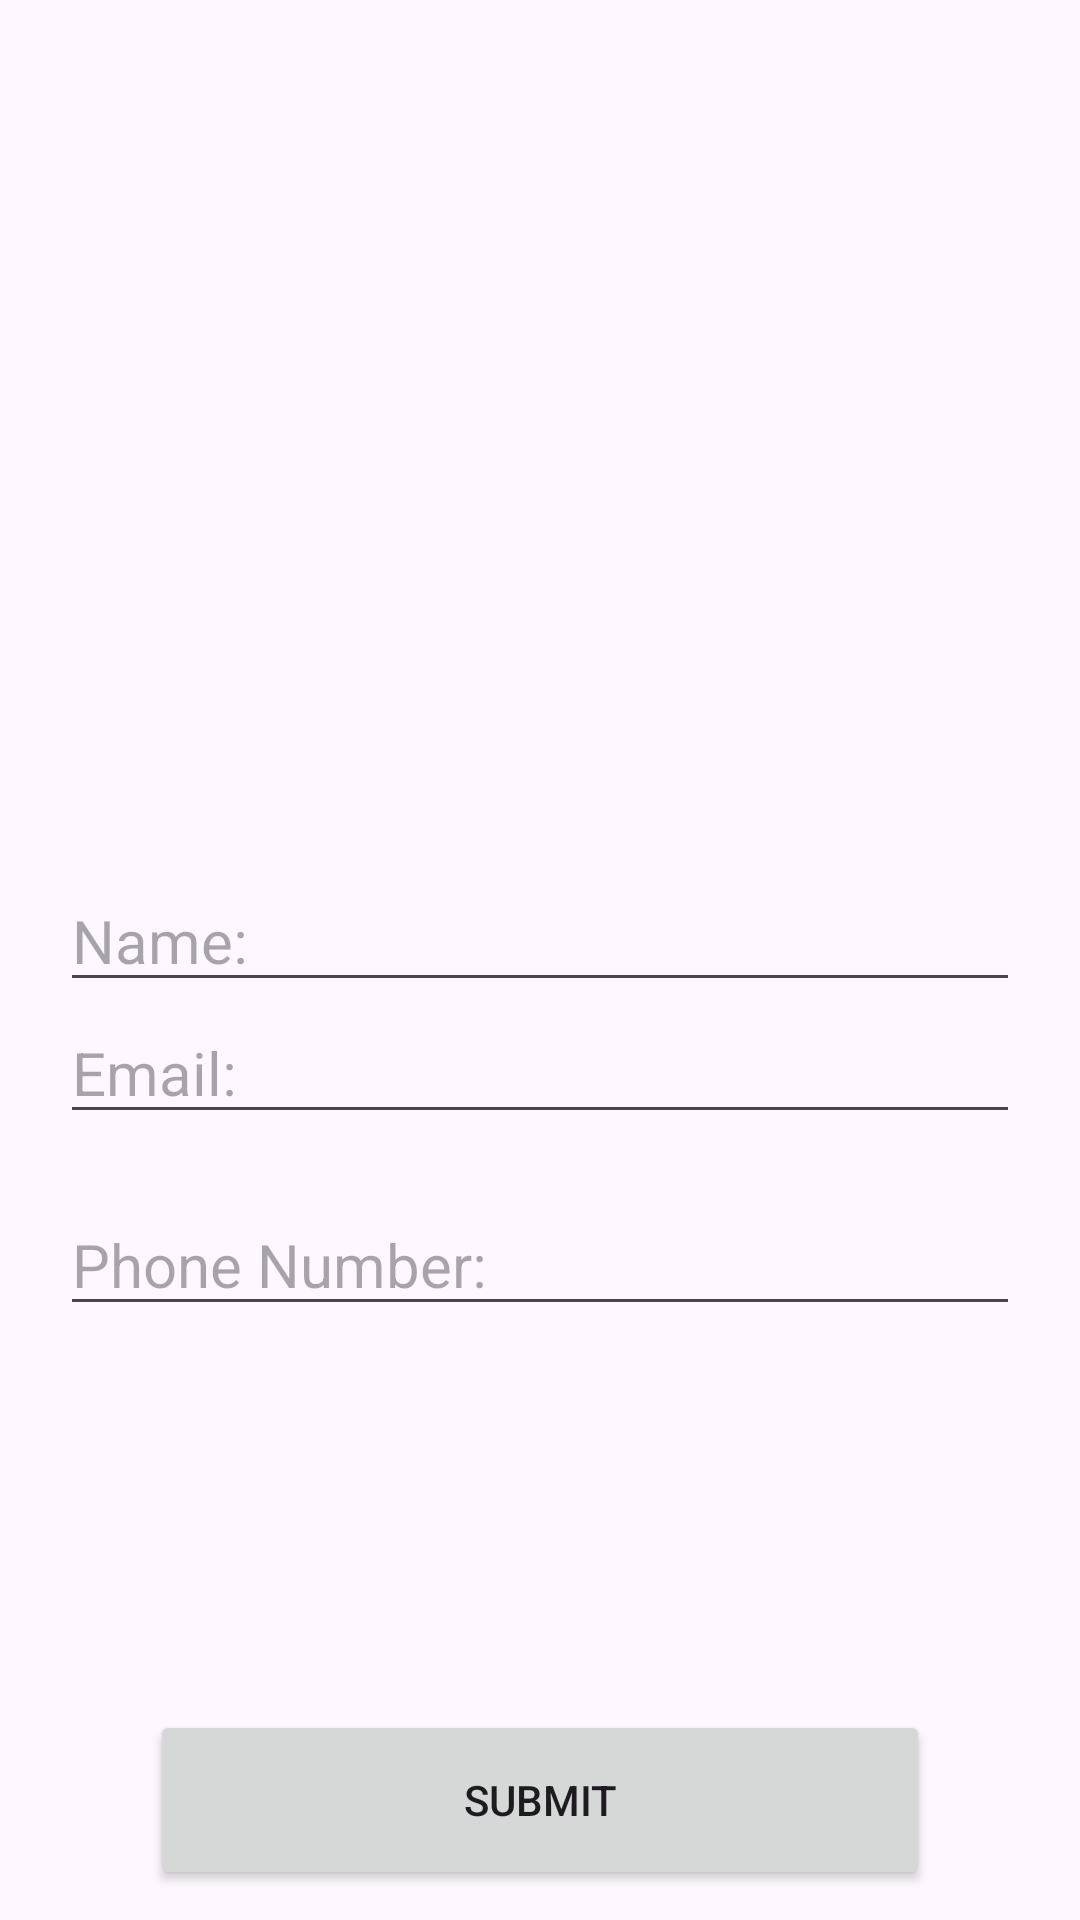

Reconstruct the res/layout file that produces this screen, plus the resources it refers to.
<!-- AndroidManifest.xml: application theme Theme.Assignment10 -->
<!-- res/layout/activity_add_contact.xml -->
<?xml version="1.0" encoding="utf-8"?>
<androidx.constraintlayout.widget.ConstraintLayout xmlns:android="http://schemas.android.com/apk/res/android"
    xmlns:app="http://schemas.android.com/apk/res-auto"
    xmlns:tools="http://schemas.android.com/tools"
    android:layout_width="match_parent"
    android:layout_height="match_parent">

    <ImageView
        android:id="@+id/imageView"
        android:layout_width="match_parent"
        android:layout_height="200dp"
        android:layout_marginTop="10dp"
        app:layout_constraintStart_toStartOf="parent"
        app:layout_constraintTop_toTopOf="parent"
        android:src="@drawable/contact" />

    <EditText
        android:id="@+id/et_name"
        android:layout_width="match_parent"
        android:layout_height="wrap_content"
        android:hint="Name:"
        android:inputType="textPersonName"
        android:layout_marginTop="80dp"
        android:layout_marginHorizontal="20dp"
        android:textSize="20sp"
        app:layout_constraintTop_toBottomOf="@+id/imageView"/>
    <EditText
        android:id="@+id/et_email"
        android:layout_width="match_parent"
        android:layout_height="wrap_content"
        android:hint="Email:"
        android:inputType="textEmailAddress"
        android:layout_marginHorizontal="20dp"
        android:textSize="20sp"
        app:layout_constraintTop_toBottomOf="@+id/et_name"/>

    <EditText
        android:id="@+id/et_phone_number"
        android:layout_width="match_parent"
        android:layout_height="wrap_content"
        android:hint="Phone Number:"
        android:inputType="phone"
        android:textSize="20sp"
        android:layout_marginTop="20dp"
        android:layout_marginHorizontal="20dp"
        app:layout_constraintTop_toBottomOf="@+id/et_email"/>

    <Button
        android:id="@+id/bt_submit"
        android:layout_width="match_parent"
        android:layout_height="60dp"
        android:text="@string/bt_submit"
        android:layout_marginHorizontal="50sp"
        android:layout_marginBottom="10dp"
        app:layout_constraintBottom_toBottomOf="parent" />


</androidx.constraintlayout.widget.ConstraintLayout>
<!-- resources referenced by this layout -->
<resources>
  <string name="bt_submit">Submit</string>
  <style name="Theme.Assignment10" parent="Base.Theme.Assignment10" />
  <style name="Base.Theme.Assignment10" parent="Theme.Material3.DayNight.NoActionBar">
          
          
      </style>
</resources>
